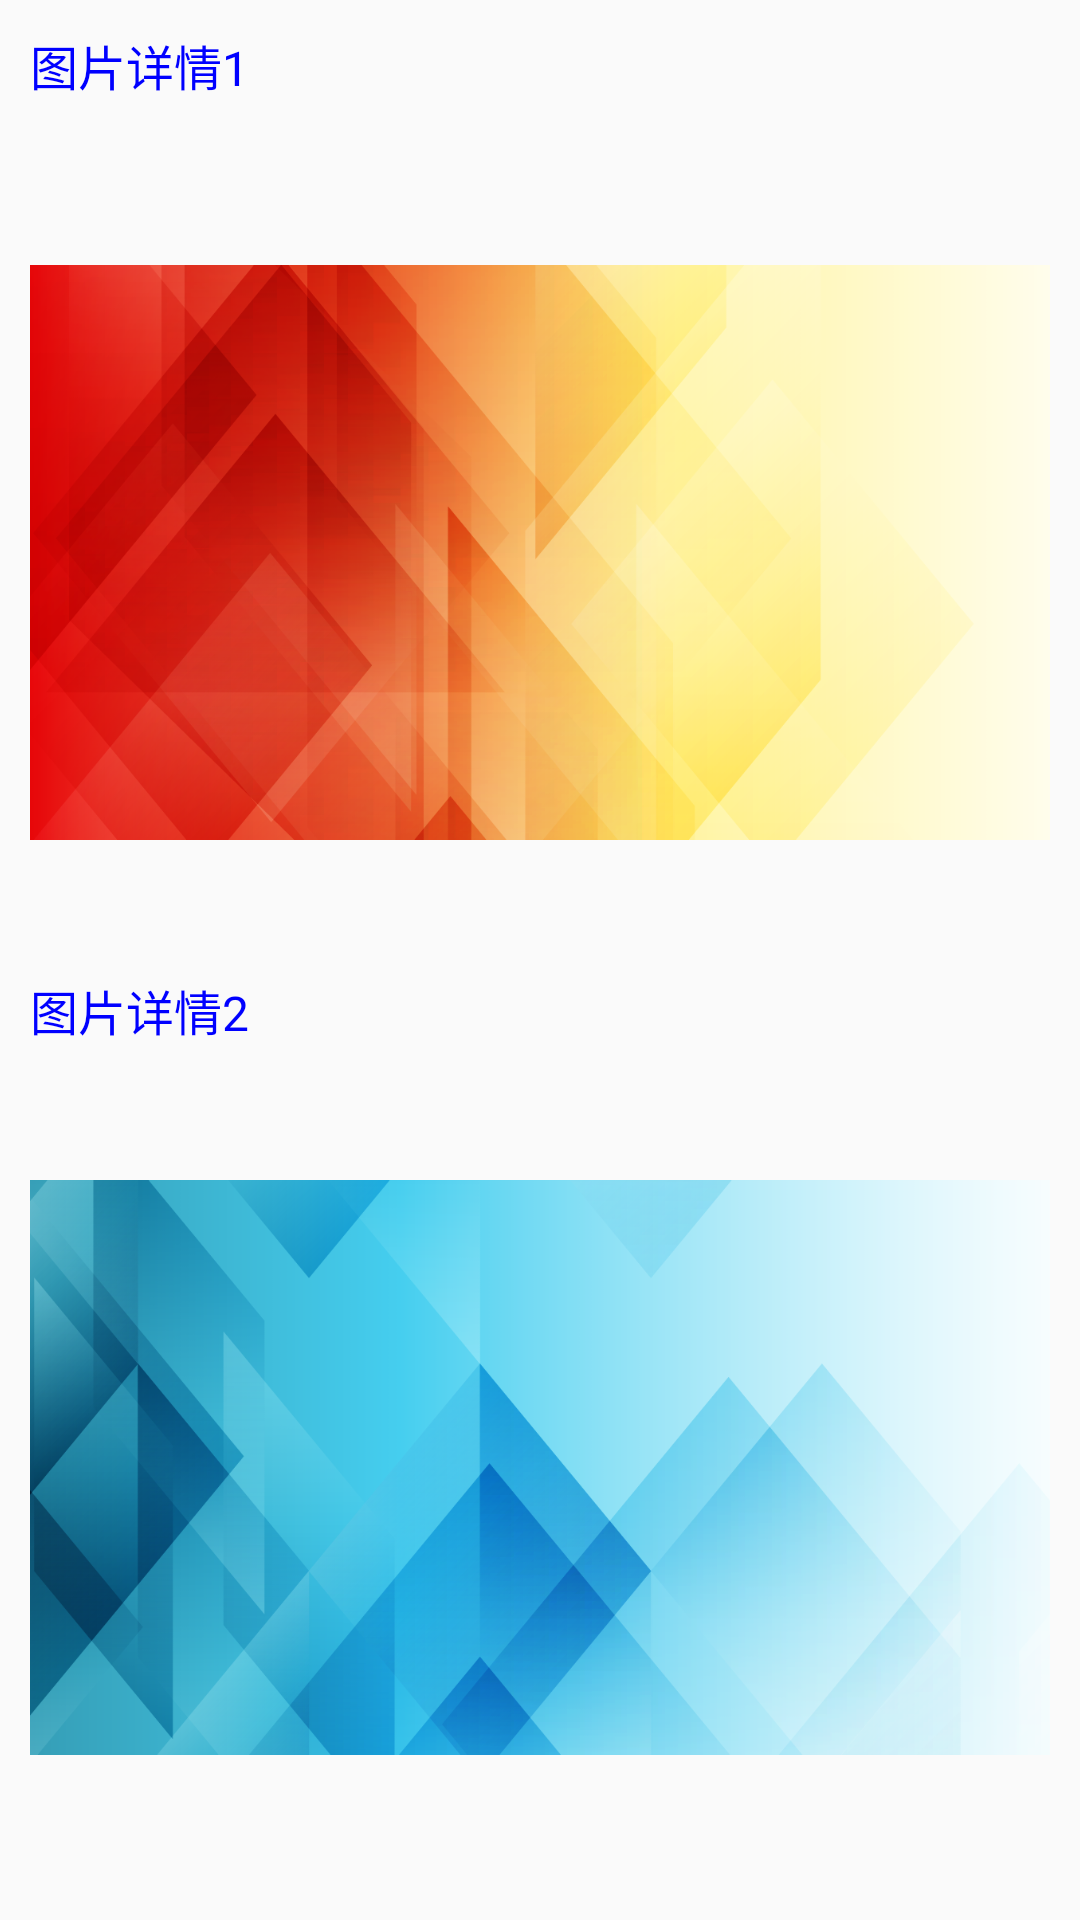

Here is an Android app screen rendered from its layout file. Give the layout XML and the strings, colors and styles it references.
<!-- AndroidManifest.xml: application theme AppTheme -->
<!-- res/layout/activity_second.xml -->
<?xml version="1.0" encoding="utf-8"?>
<LinearLayout xmlns:android="http://schemas.android.com/apk/res/android"
    xmlns:tools="http://schemas.android.com/tools"
    android:layout_width="match_parent"
    android:layout_height="match_parent"
    android:orientation="vertical"
    android:padding="10dp"
    tools:context="com.example.android.activityoptions.SecondActivity">

    <TextView
        android:id="@+id/TxtView2"
        android:layout_width="wrap_content"
        android:layout_height="wrap_content"
        android:text="图片详情1"
        android:textColor="#0000ff"
        android:textSize="16sp"
        android:transitionName="@string/zi" />

    <ImageView
        android:id="@+id/ImgView2"
        android:layout_width="match_parent"
        android:layout_height="0dp"
        android:layout_marginTop="10dp"
        android:layout_weight="1"
        android:src="@drawable/scene1"
        android:transitionName="@string/tu" />

    <TextView
        android:id="@+id/TxtView3"
        android:layout_width="wrap_content"
        android:layout_height="wrap_content"
        android:text="图片详情2"
        android:textColor="#0000ff"
        android:textSize="16sp" />

    <ImageView
        android:layout_width="match_parent"
        android:layout_height="0dp"
        android:layout_weight="1"
        android:src="@drawable/scene2" />

</LinearLayout>
<!-- resources referenced by this layout -->
<resources>
  <!-- drawable scene1: png bitmap (drawable, 216087 bytes) -->
  <!-- drawable scene2: png bitmap (drawable, 178050 bytes) -->
  <string name="tu">tu</string>
  <string name="zi">zi</string>
  <style name="AppTheme" parent="Theme.AppCompat.Light.NoActionBar">
          
          <item name="colorPrimary">@color/colorPrimary</item>
          <item name="colorPrimaryDark">@color/colorPrimaryDark</item>
          <item name="colorAccent">@color/colorAccent</item>
      </style>
  <!-- not gathered from this repository: default colours our renderer supplied (Android Studio template values) -->
  <color name="colorPrimary">#FF6200EE</color>
  <color name="colorPrimaryDark">#FF3700B3</color>
  <color name="colorAccent">#FF03DAC5</color>
</resources>
